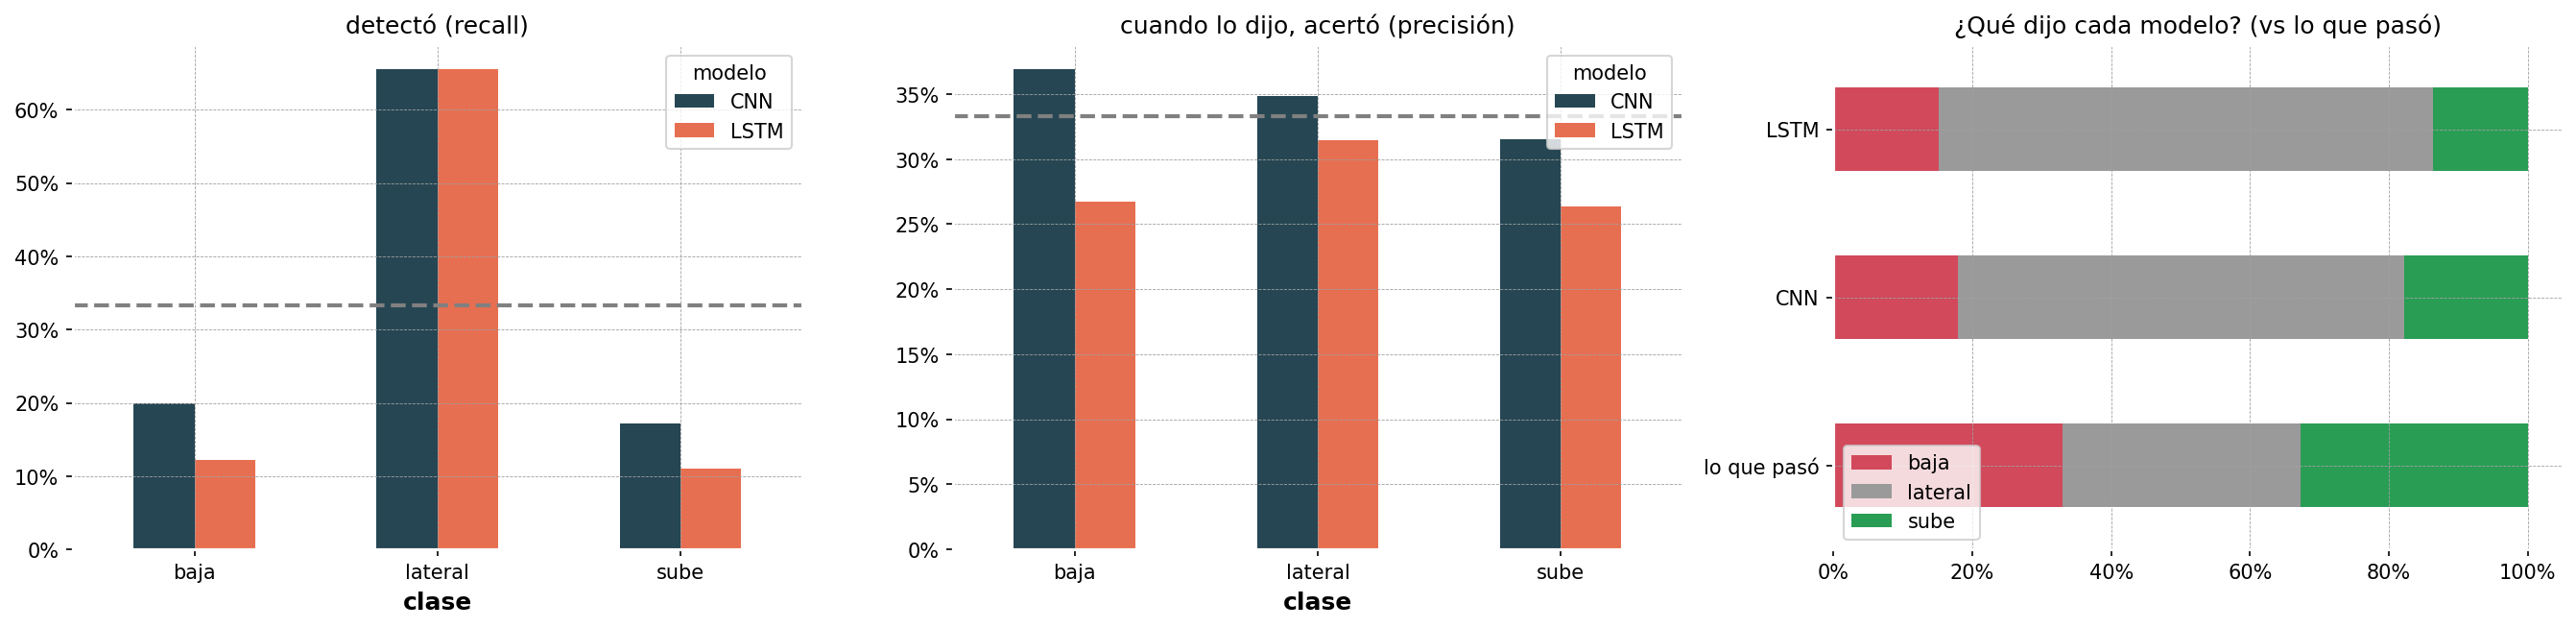

The file beside this chart, header and first rows:
, modelo, clase, detectó (recall), cuando lo dijo, acertó (precisión)
0, CNN, baja, 0.199, 0.369
1, CNN, lateral, 0.655, 0.349
2, CNN, sube, 0.172, 0.315
3, LSTM, baja, 0.122, 0.268
4, LSTM, lateral, 0.655, 0.315
5, LSTM, sube, 0.11, 0.264
